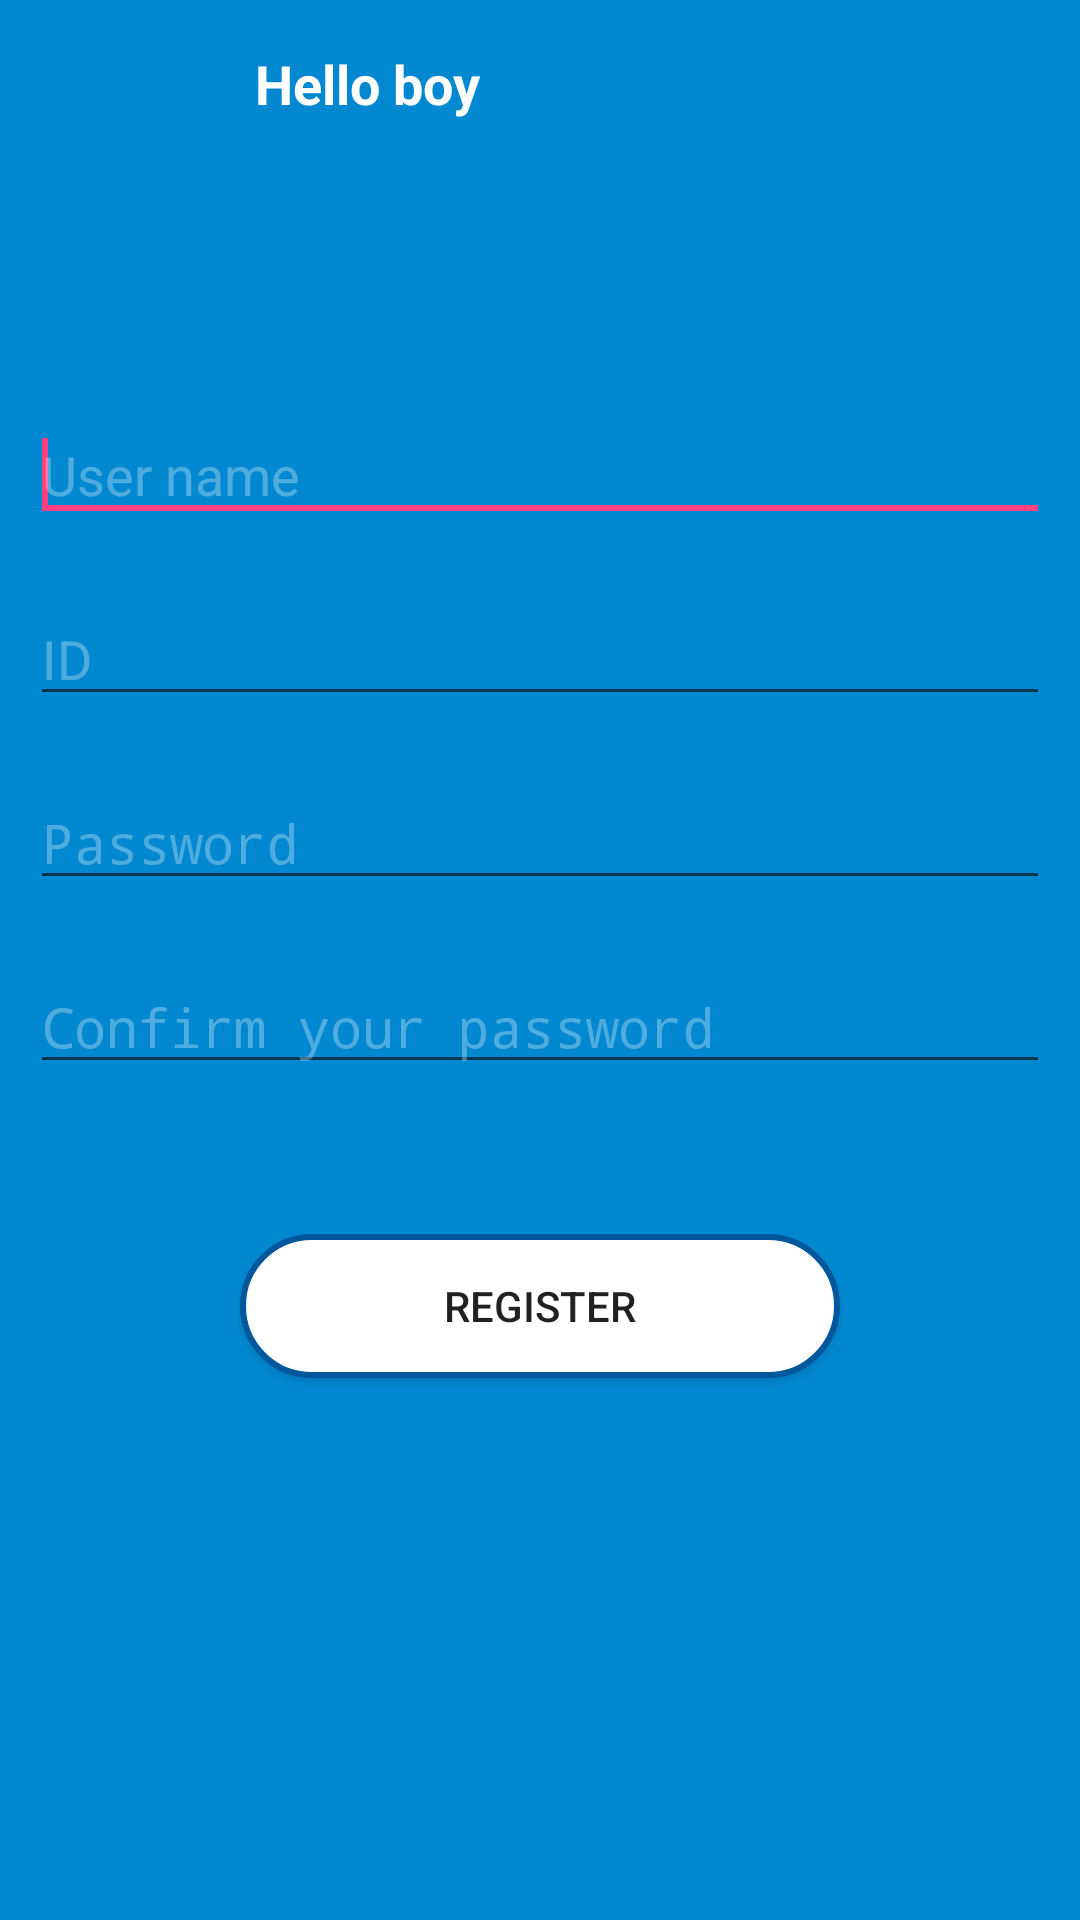

Reconstruct the res/layout file that produces this screen, plus the resources it refers to.
<!-- AndroidManifest.xml: application theme AppTheme -->
<!-- res/layout/create_account_fragment.xml -->
<?xml version="1.0" encoding="utf-8"?>
<LinearLayout
    xmlns:android="http://schemas.android.com/apk/res/android"
    android:layout_width="match_parent"
    android:orientation="vertical"
    android:background="@color/colorPrimary"
    android:layout_height="match_parent">

    <include layout="@layout/toolbar_fragment_layout"/>


    <EditText
        android:id="@+id/usernameTv"
        android:hint="@string/user_name_hint"
        android:layout_marginTop="80dp"
        android:layout_marginLeft="10dp"
        android:maxLines="1"
        android:textColorHint="#4DFFFFFF"
        android:layout_marginRight="10dp"
        android:textColor="#fff"
        android:layout_width="match_parent"
        android:layout_height="wrap_content" />
    <EditText
        android:id="@+id/idUserTv"
        android:hint="@string/id_hint"
        android:layout_marginTop="20dp"
        android:layout_marginLeft="10dp"
        android:maxLines="1"
        android:textColorHint="#4DFFFFFF"
        android:layout_marginRight="10dp"
        android:textColor="#fff"
        android:layout_width="match_parent"
        android:layout_height="wrap_content" />
    <requestFocus/>
    <EditText
        android:id="@+id/passwordTv"
        android:hint="@string/password_hint"
        android:layout_marginTop="20dp"
        android:maxLines="1"
        android:textColorHint="#4DFFFFFF"
        android:inputType="textPassword"
        android:layout_marginLeft="10dp"
        android:layout_marginRight="10dp"
        android:textColor="#fff"
        android:layout_width="match_parent"
        android:layout_height="wrap_content" />

    <EditText
        android:id="@+id/confirmPassTv"
        android:hint="@string/confirm_password"
        android:layout_marginTop="20dp"
        android:maxLines="1"
        android:textColorHint="#4DFFFFFF"
        android:inputType="textPassword"
        android:layout_marginLeft="10dp"
        android:layout_marginRight="10dp"
        android:textColor="#fff"
        android:layout_width="match_parent"
        android:layout_height="wrap_content" />
    <Button
        android:id="@+id/register_btn"
        android:text="Register"
        android:layout_marginTop="50dp"
        android:layout_gravity="center_horizontal"
        android:background="@drawable/login_button_background"
        android:layout_width="200dp"
        android:layout_height="wrap_content" />

</LinearLayout>
<!-- res/layout/toolbar_fragment_layout.xml (included above) -->
<?xml version="1.0" encoding="utf-8"?>
<LinearLayout xmlns:android="http://schemas.android.com/apk/res/android"
    xmlns:app="http://schemas.android.com/apk/res-auto"
    android:layout_width="match_parent"
    android:layout_height="wrap_content"
    android:orientation="vertical">

    <android.support.v7.widget.Toolbar
        android:id="@+id/toolbar_search"
        android:layout_width="match_parent"
        android:layout_height="?android:attr/actionBarSize"
        android:background="@color/colorPrimary"
        app:contentInsetEnd="0dp"
        app:contentInsetLeft="0dp"
        app:contentInsetRight="0dp"
        app:contentInsetStart="0dp"
        app:popupTheme="@style/AppTheme.NoToolbar.PopupOverlay">

        <LinearLayout
            android:layout_width="match_parent"
            android:layout_height="match_parent"
            android:orientation="horizontal">

            <RelativeLayout
                android:id="@+id/menuLayout"
                android:layout_width="0dp"
                android:layout_height="match_parent"
                android:layout_weight="3">

                <ImageView
                    android:id="@+id/backBtn"
                    android:layout_width="wrap_content"
                    android:layout_height="wrap_content"
                    android:layout_centerVertical="true"
                    android:layout_marginLeft="18dp"
                    android:background="@drawable/back_arrow" />
            </RelativeLayout>

            <TextView
                android:id="@+id/fragmentNameTv"
                android:layout_width="0dp"
                android:layout_height="match_parent"
                android:layout_marginLeft="10dp"
                android:layout_weight="11"
                android:gravity="left|center_vertical"
                android:text="Hello boy"
                android:textColor="#fff"
                android:textSize="18sp"
                android:textStyle="bold" />

        </LinearLayout>


    </android.support.v7.widget.Toolbar>


</LinearLayout>
<!-- resources referenced by this layout -->
<resources>
  <color name="colorPrimary">#0288D1</color>
  <!-- drawable login_button_background (drawable) -->
  <?xml version="1.0" encoding="utf-8"?>
  <shape
      xmlns:android="http://schemas.android.com/apk/res/android"
      android:shape="rectangle">
      <stroke
          android:color="@color/colorPrimaryDark"
          android:width="2dp" />
  
      <solid android:color="#fff"/>
  
      <corners
          android:bottomLeftRadius="25dp"
          android:bottomRightRadius="25dp"
          android:topLeftRadius="25dp"
          android:topRightRadius="25dp" />
  
  
  </shape>
  <string name="confirm_password">Confirm your password</string>
  <string name="id_hint">ID</string>
  <string name="password_hint">Password</string>
  <string name="user_name_hint">User name</string>
  <style name="AppTheme.NoToolbar.PopupOverlay" parent="ThemeOverlay.AppCompat.Light" />
  <style name="AppTheme" parent="Theme.AppCompat.Light.DarkActionBar">
          
          <item name="colorPrimary">@color/colorPrimary</item>
          <item name="colorPrimaryDark">@color/colorPrimaryDark</item>
          <item name="colorAccent">@color/colorAccent</item>
      </style>
  <color name="colorPrimaryDark">#01579B</color>
  <color name="colorAccent">#FF4081</color>
</resources>
